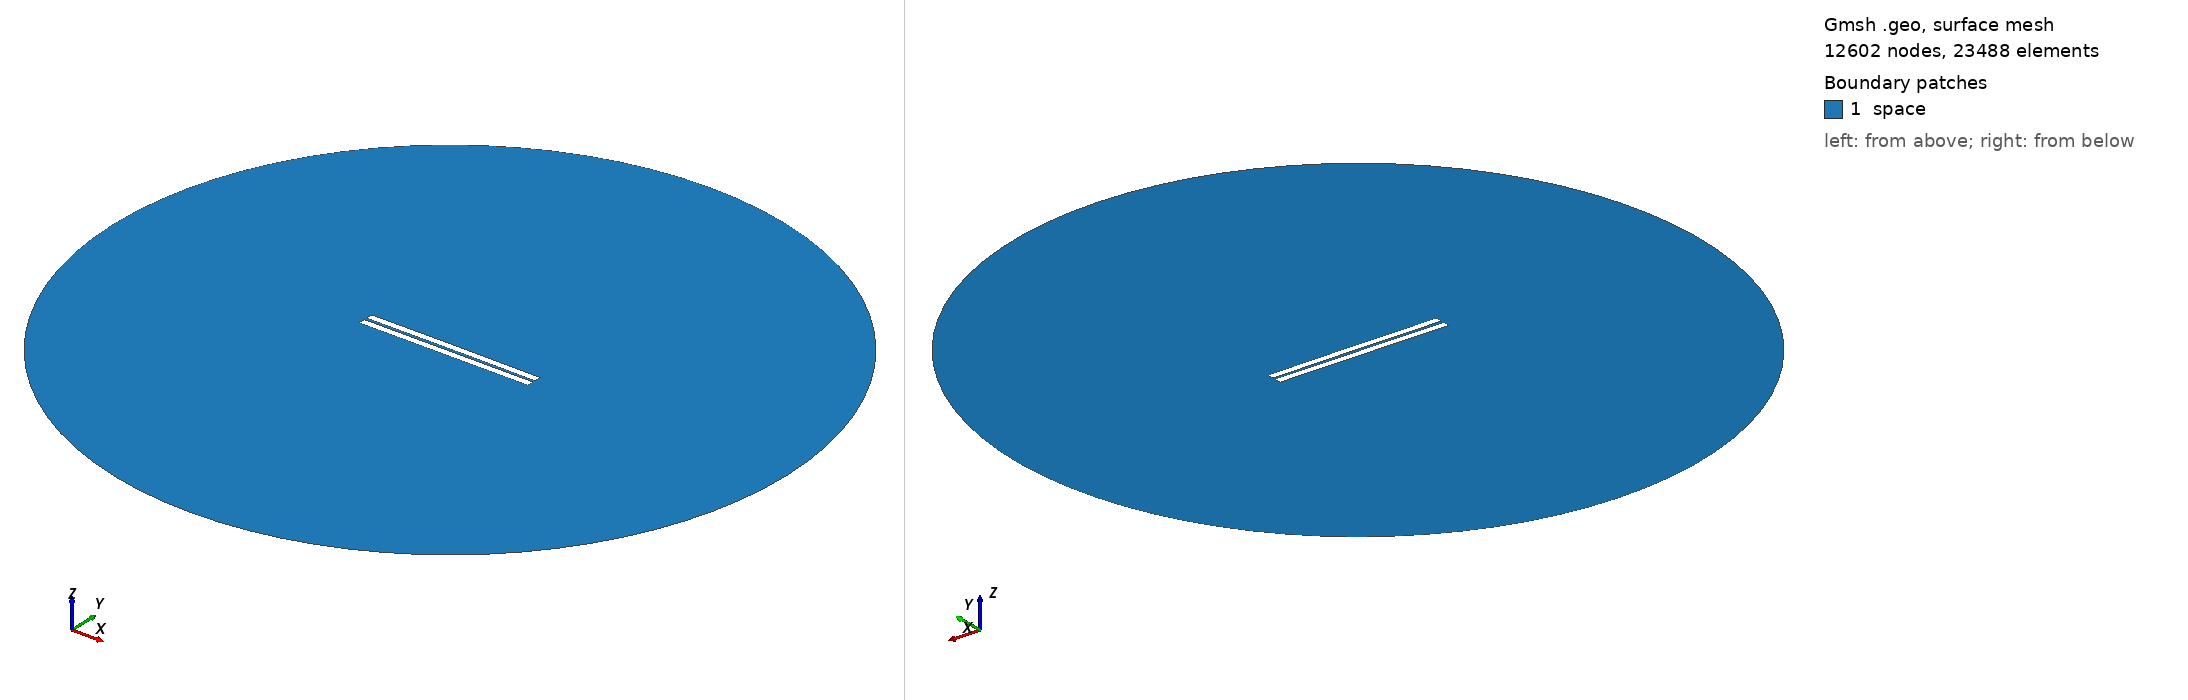

Gmsh geometry script, surface-meshed: 12602 nodes, 23488 surface elements. Boundary patches (legend numbers): 1 space. Left view from above one corner, right view from below the opposite corner. Legend entries are the model's physical surfaces. The drawing asked Gmsh for element sizes between 1% and 20% of the model's largest extent; the script's own settings can give other sizes.

=== 213.geo (drawn) ===
//---------------------------------------
// Geometry kernel
//---------------------------------------

SetFactory("OpenCASCADE");



//---------------------------------------
// Parameters of the geometry
//---------------------------------------

// Overetch of the upper plate
overetch = 0.0;

// Distance between the plates
distance = 1.5;

// Discretization over the x axis (for the deformation)
nx = 50; 

// Length of the plate
L = 100 - overetch; 

// Number of modes
n = 4; 

// 1st mode coefficient
coeff(1) = -0.075;
beta(1) = 0.596864 * 3.1415926535 / L;

// 2nd mode coefficient
coeff(2) = 0.07499999999999998;
beta(2) = 1.49418 * 3.1415926535 / L;

// 3rd mode coefficient
coeff(3) = 0.0;
beta(3) = 2.50025 * 3.1415926535 / L;

// 4th mode coefficient
coeff(4) = 0.0;
beta(4) = 3.49999 * 3.1415926535 / L;



//---------------------------------------
// Upper plate (deformed rectangle)
//---------------------------------------

// Coordiantes of the upper plate
xmin = -50;
xmax = 50 - overetch;

// Height of the upper plate
yheight = 4 - 2 * overetch;

// Indexes of the points
UpperID[] = {};
LowerID[] = {};
LeftID[] = {};
RightID[] = {};

// Point index
p = 1;

// Horizontal edges
For i In {1:nx}
    x = xmin + (i-1)*(xmax - xmin)/(nx-1);

    y_bottom = distance / 2 + overetch;
    For j In {1:n}
        C = (Cosh(beta(j)*L) + Cos(beta(j)*L)) / (Sinh(beta(j)*L) + Sin(beta(j)*L));
        y_bottom  = y_bottom + coeff(j) * (Cosh(beta(j)*(x+50)) - Cos(beta(j)*(x+50)) - C * (Sinh(beta(j)*(x+50)) - Sin(beta(j)*(x+50))));
    EndFor

    y_top = y_bottom + yheight;

    Point(p) = {x, y_top, 0, 1.0};
    UpperID[i] = p;
    p = p + 1;

    Point(p) = {x, y_bottom, 0, 1.0};
    LowerID[i] = p;
    p = p + 1;
EndFor

// Create point lists
UpperPts[] = {}; LowerPts[] = {};
For i In {1:nx}
  UpperPts[] += {UpperID[i]};
  LowerPts[] += {LowerID[i]};
EndFor

// Build splines
Spline(1) = {UpperPts[]};
Spline(2) = {LowerPts[]};
Line(3) = {LowerPts[nx-1], UpperPts[nx-1]};
Line(4) = {LowerPts[0], UpperPts[0]};

// Build the plane surface
Curve Loop(1) = {2, 3, -1, -4};
Plane Surface(1) = {1};



//---------------------------------------
// Lower plate (rectangle)
//---------------------------------------

// Vertices
Point(1001) = {-50, -1, 0, 1.0};
Point(1002) = { 50, -1, 0, 1.0};
Point(1003) = { 50,  -5, 0, 1.0};
Point(1004) = {-50,  -5, 0, 1.0};

// Edges
Line(5) = {1001, 1002};
Line(6) = {1002, 1003};
Line(7) = {1003, 1004};
Line(8) = {1004, 1001};

// Plane surface
Line Loop(2) = {5, 6, 7, 8};
Plane Surface(2) = {2}; 



//---------------------------------------
// Outer (fictious) boundary
//---------------------------------------

// Points
Point(1005) = {0, 0, 0};       // Center
Point(1006) = {200, 0, 0};     // Start point
Point(1007) = {0, 200, 0};     // 90 degrees
Point(1008) = {-200, 0, 0};    // 180 degrees
Point(1009) = {0, -200, 0};    // 270 degrees

// Circle arcs (each needs start, center, end)
Circle(9) = {1006, 1005, 1007};
Circle(10) = {1007, 1005, 1008};
Circle(11) = {1008, 1005, 1009};
Circle(12) = {1009, 1005, 1006};

// Plane surface for the entire domain
Curve Loop(3) = {9, 10, 11, 12};
Surface(3) = {3};

// Subtract the plates from the whole domain to obtain the actual domain where we want to solve the equations
BooleanDifference{ Surface{3}; Delete; }{ Surface{1}; Surface{2}; Delete; }




//---------------------------------------
// Transfinite Lines/Curves
//---------------------------------------

// Set the number of points on the boundaries
r = 7;

// Plates
Transfinite Curve {1, 2} = 50*r Using Progression 1;
Transfinite Curve {3, 4} = 2*r Using Progression 1;
Transfinite Line {5, 7} = 50*r Using Progression 1;
Transfinite Line {6, 8} = 2*r Using Progression 1;

// Outer boundary
Transfinite Line {9, 10, 11, 12} = 20 Using Progression 1;



//---------------------------------------
// Physical groups
//---------------------------------------                

// Physical curves (boundaries)
Physical Line("force_segment", 10) = {2};
Physical Line("upper_plate", 11) = {1, 3, 4};
Physical Line("lower_plate", 12) = {5, 6, 7, 8};
Physical Line("boundary", 20) = {9, 10, 11, 12};

// Physical Surfaces
Physical Surface("space", 30) = {3};



//---------------------------------------
// 6. Generate the Mesh
//---------------------------------------

// 2D mesh generation
Mesh 2;
